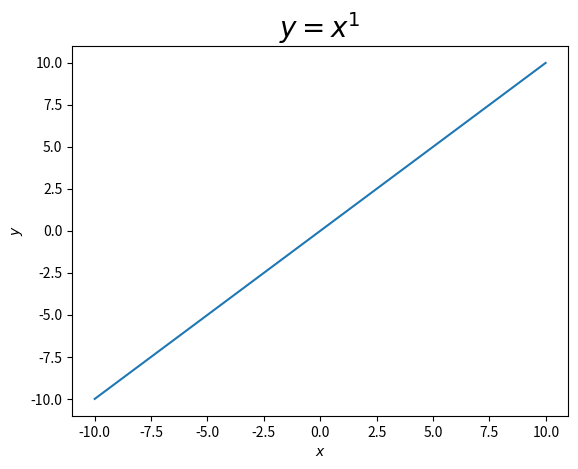

This chart was generated by the following Python code:
%matplotlib inline

import numpy as np
import matplotlib.pyplot as plt

np_arange_args={'start':-10,'stop':10,'step':0.01}

x=np.arange(**np_arange_args)

exponent=2


# !!! start assign jupyter notebook parameter(s) !!!

exponent = 1

# !!! end assign jupyter notebook parameter(s) !!!

y=x**exponent

fig = plt.figure()
ax = fig.add_subplot(111)
ax.set_title('$y=x^{'+str(exponent)+'}$',fontsize=20)
ax.set_xlabel('$x$')
ax.set_ylabel('$y$')
ax.plot(x,y)
plt.show()